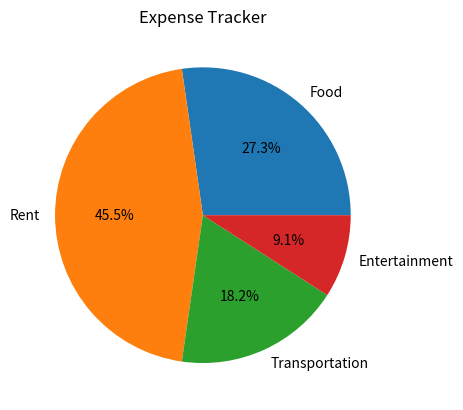

Generate this figure with matplotlib:
# Import the necessary library for data visualization
import matplotlib.pyplot as plt

# Define sample data for expense tracking
categories = ['Food', 'Rent', 'Transportation', 'Entertainment']
expenses = [300, 500, 200, 100]  # All expenses are positive

# Check for negative expenses
negative_expenses = [expense for expense in expenses if expense < 0]

if negative_expenses:
    # If negative expenses are detected, print an error message
    print("Error: Negative expenses are not allowed.")
else:
    # Create a pie chart to visualize expense distribution
    plt.pie(expenses, labels=categories, autopct='%1.1f%%')
    plt.title('Expense Tracker')
    plt.show()

    # Create data for a table to display detailed expense information
    table_data = [['Category', 'Expense']]
    for category, expense in zip(categories, expenses):
        # Format expenses as currency and add to the table
        table_data.append([category, f'${expense}'])

    # Create a figure and axis for the table
    fig, ax = plt.subplots()
    ax.axis('tight')
    ax.axis('off')

    # Display the table on the screen
    ax.table(cellText=table_data, colLabels=None, cellLoc='center', loc='center')
    plt.show()
